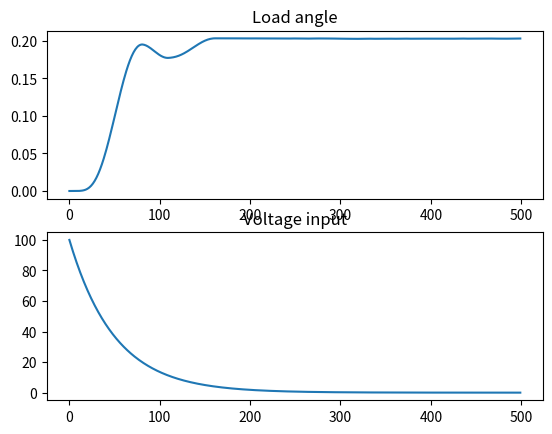

Write the Python code that produced this figure.
"""
Simulating non-linear dynamics
"""

# Importing necessary libraries
import numpy as np
import matplotlib.pyplot as plt

# Model parameters
eps_max = 0
eps_min = 0

L = 0.8  # armature coil inductance
J_m = 0.5 * (1 + eps_max)  # motor inertia
beta_m = 0.1 * (1 + eps_max)  # motor viscous friction coefficient
R = 20 * (1 + eps_min)  # resistance of armature
Kt = 10 * (1 + eps_max)  # motor constant
rho = 20 * (1 + eps_min)  # gear ratio
k_theta = 1280.2 * (1 + eps_min)  # torsional rigidity
J_l = 25 * (1 - eps_max)  # nominal load inertia
beta_l = 25 * (1 + eps_max)  # load viscous friction coefficient
alpha_l0, alpha_l1, alpha_l2 = [0.5, 10, 0.5]  # load non-linear friction parameters
alpha_m0, alpha_m1, alpha_m2 = [0.1, 2, 0.5]  # motor non-linear friction params

# Sampling time
T = 0.01

def sign(x):
    """ The sign function """

    if(x > 0):
        return 1
    elif(x < 0):
        return -1
    else:
        return 0

def f(x, u, k):

    """ Non-linear state transition function """

    xdot = np.zeros_like(x)

    xdot[0, 0] = x[1, 0]

    Tfl = (alpha_l0 + (alpha_l1 * np.exp(-alpha_l2 * np.abs(x[1, 0])))) * sign(x[1, 0])
    Ts = (k_theta / rho) * ((x[2, 0] / rho) - x[0, 0])
    xdot[1, 0] = (1 / J_l) * ((rho * Ts) - (beta_l * x[1, 0]) - Tfl)

    xdot[2, 0] = x[3, 0]

    Tfm = (alpha_m0 + (alpha_m1 * np.exp(-alpha_m2 * np.abs(x[3, 0])))) * sign(x[3, 0])
    Im = ((u - (Kt * x[3, 0])) / R) * (1 - np.exp(-R * k * T / L))
    Tm = Kt * Im
    xdot[3, 0] = (1 / J_m) * (Tm - Ts - (beta_m * x[3 ,0]) - Tfm)

    return xdot

# Define C
C = np.array([
    [1, 0, 0, 0]
])

""" Lets simulate and visualize these dynamics """

x0 = np.zeros((4, 1))
t_array = np.arange(0, 5, T)
# u_array = 100 * np.exp(-np.power(t_array - 2.5, 2))  # Gaussian input
u_array = 100 * np.exp(-2 * t_array)  # exponentially decreasing input
# u_array = np.concatenate((np.ones((t_array.size // 2,)), np.zeros((t_array.size - (t_array.size // 2),))))  # step input
# u_array = np.ones((t_array.size,)) # all ones input


# Visualizing the input
# plt.figure()
# plt.title("Voltage input")
# plt.plot(t_array, u_array)
# plt.show()
# exit()

# Forward propagating the dynamics
xk_1 = x0
Y = []
for e, t_step in enumerate(t_array):
    xk = xk_1 + (T * f(xk_1, u_array[e], e + 1))

    xk_1 = xk

    Y.append(xk[0, 0])

# Visualizing the output and the input
fig, ax = plt.subplots(2, 1)
ax[0].set_title("Load angle")
ax[0].plot(Y)

ax[1].set_title("Voltage input")
ax[1].plot(u_array)

plt.show()
